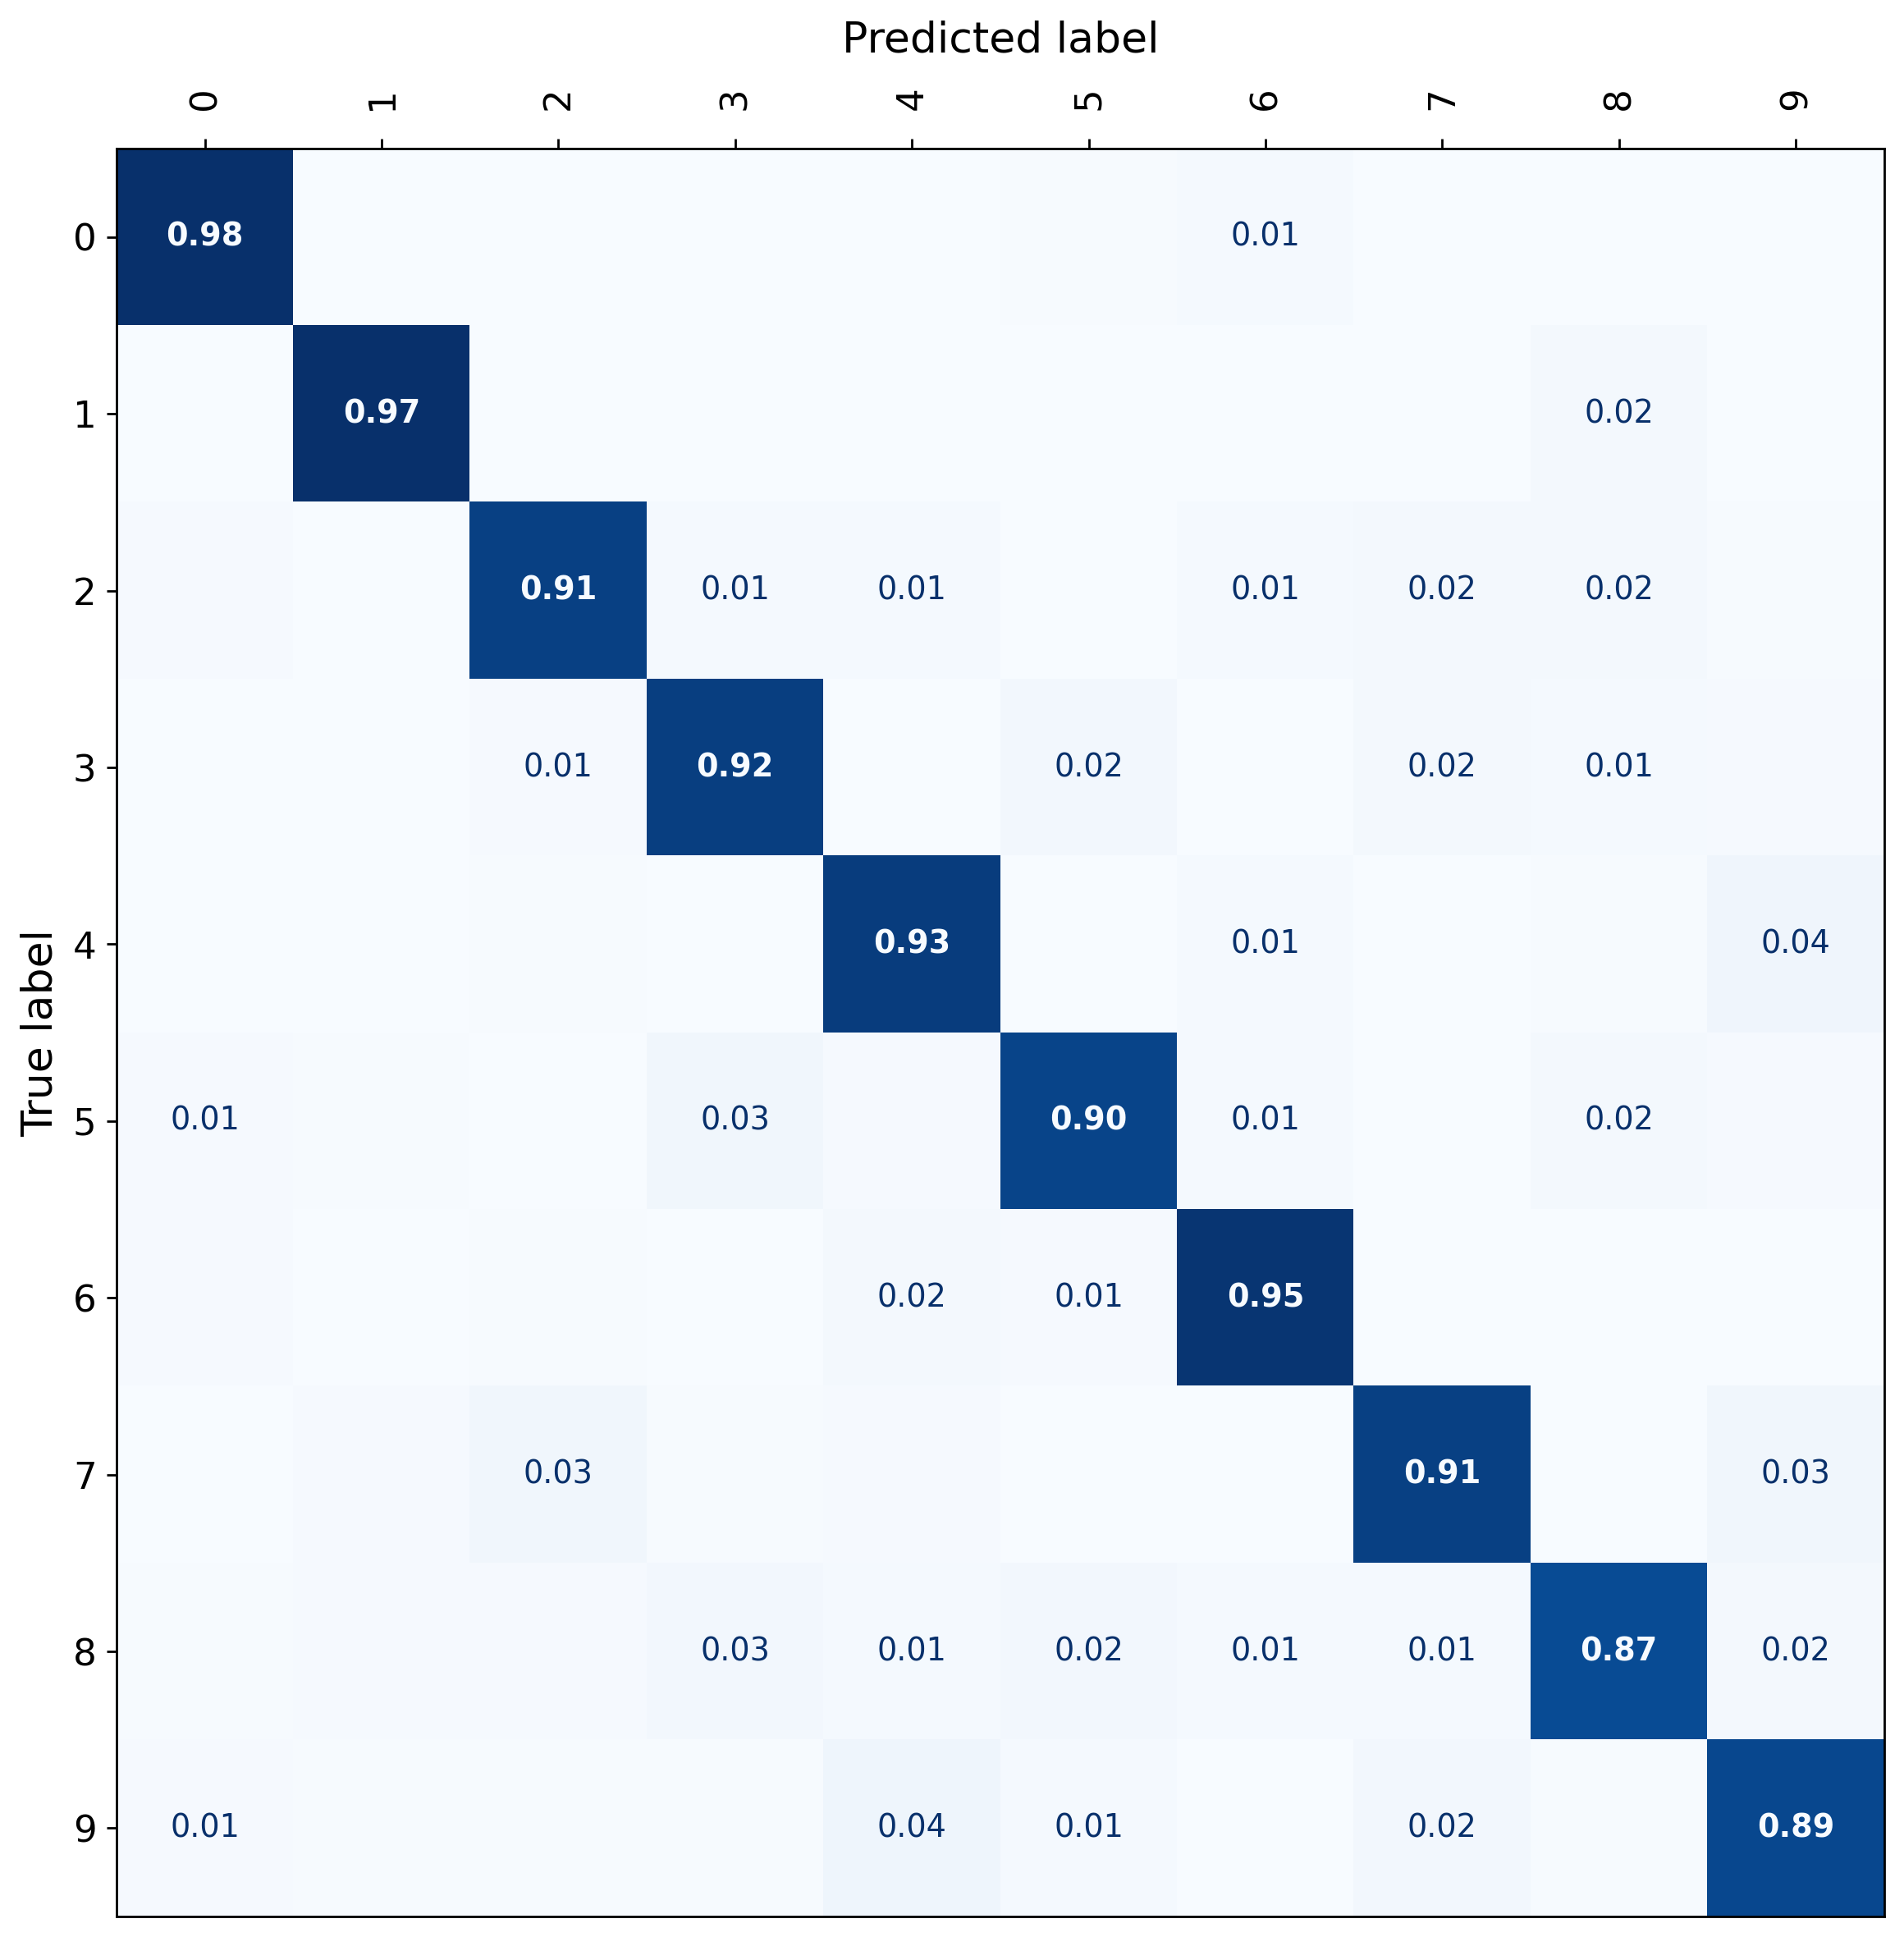

The table this chart was drawn from, first rows:
label, 0, 1, 2, 3, 4, 5, 6, 7, 8, 9
0, 0.9755, 0.0, 0.00102, 0.003061, 0.0, 0.006122, 0.01224, 0.00102, 0.00102, 0.0
1, 0.0, 0.9741, 0.002679, 0.002679, 0.0, 0.0008929, 0.003571, 0.0, 0.01607, 0.0
2, 0.009804, 0.0009804, 0.9108, 0.01275, 0.01275, 0.002941, 0.01176, 0.01667, 0.01667, 0.004902
3, 0.002, 0.001, 0.011, 0.922, 0.001, 0.023, 0.001, 0.017, 0.013, 0.009
4, 0.002041, 0.00102, 0.004082, 0.00102, 0.9276, 0.003061, 0.01429, 0.002041, 0.004082, 0.04082
5, 0.01023, 0.004545, 0.003409, 0.03409, 0.009091, 0.8977, 0.01364, 0.002273, 0.01591, 0.009091
6, 0.009574, 0.003191, 0.004255, 0.001064, 0.01702, 0.01064, 0.9532, 0.0, 0.001064, 0.0
7, 0.002941, 0.007843, 0.03235, 0.004902, 0.007843, 0.0, 0.0, 0.9108, 0.001961, 0.03137
8, 0.00625, 0.009375, 0.009375, 0.025, 0.01354, 0.02292, 0.0125, 0.01354, 0.8708, 0.01667
9, 0.011, 0.006, 0.005, 0.007, 0.043, 0.014, 0.0, 0.024, 0.005, 0.885
